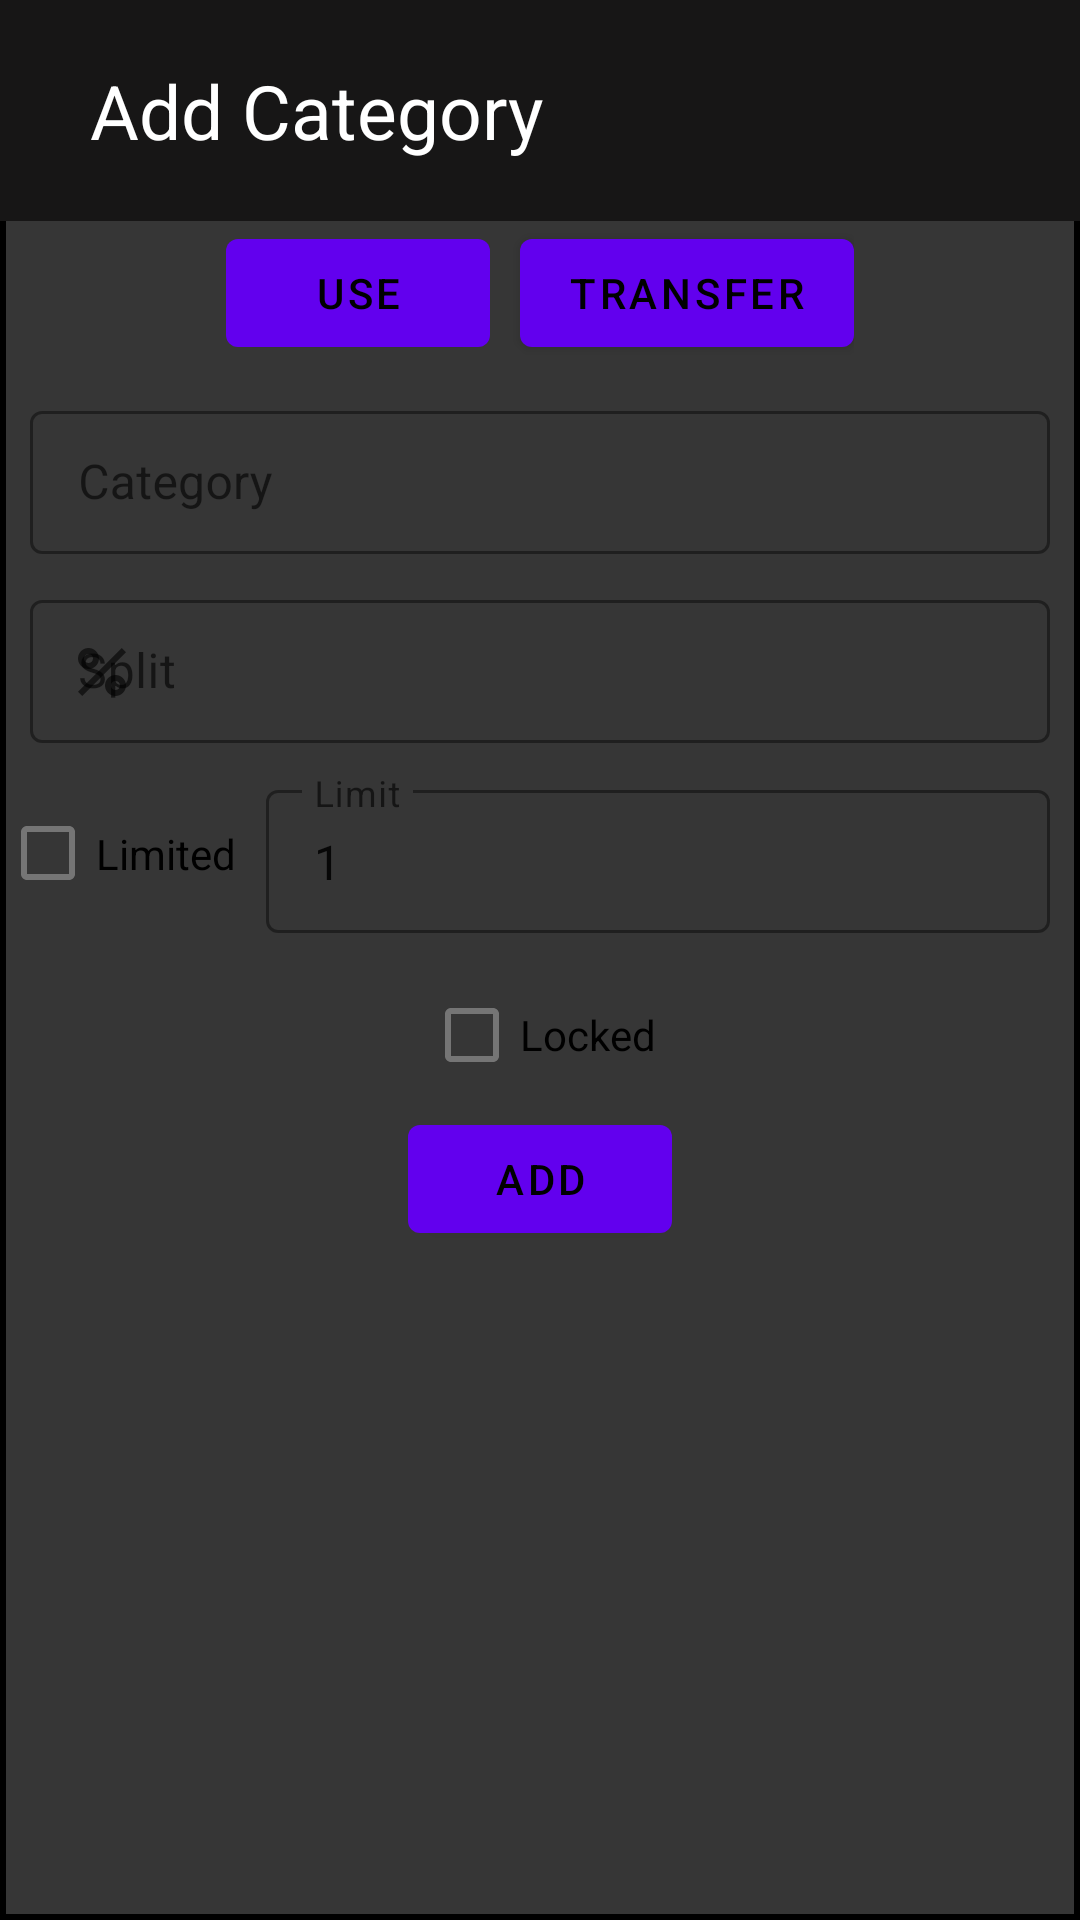

Produce the Android XML layout that renders to this screen, including the resource entries it uses.
<!-- AndroidManifest.xml: application theme Theme.BalanceManager -->
<!-- res/layout/category_app.xml -->
<?xml version="1.0" encoding="utf-8"?>
<androidx.constraintlayout.widget.ConstraintLayout xmlns:android="http://schemas.android.com/apk/res/android"
    xmlns:app="http://schemas.android.com/apk/res-auto"
    xmlns:tools="http://schemas.android.com/tools"
    android:layout_width="match_parent"
    android:layout_height="match_parent"
    tools:context=".Activities.CategoryActivity"
    android:background="@drawable/border">

    <androidx.constraintlayout.widget.ConstraintLayout
        android:id="@+id/constraintLayout2"
        style="@style/title"
        android:layout_width="match_parent"
        android:layout_height="wrap_content"
        app:layout_constraintEnd_toEndOf="parent"
        app:layout_constraintStart_toStartOf="parent"
        app:layout_constraintTop_toTopOf="parent">

        <ImageButton
            android:id="@+id/btnDrawer"
            android:layout_width="wrap_content"
            android:layout_height="wrap_content"
            android:layout_marginLeft="10dp"
            android:background="@drawable/borderless"
            android:src="@drawable/baseline_view_headline_24"
            app:layout_constraintBottom_toBottomOf="parent"
            app:layout_constraintStart_toStartOf="parent"
            app:layout_constraintTop_toTopOf="parent" />

        <TextView
            android:id="@+id/tvTitle"
            android:layout_width="wrap_content"
            android:layout_height="wrap_content"
            android:padding="10dp"
            android:text="Add Category"
            android:textColor="@color/white"
            android:textSize="25sp"
            app:layout_constraintStart_toEndOf="@+id/btnDrawer"
            app:layout_constraintTop_toTopOf="parent" />
    </androidx.constraintlayout.widget.ConstraintLayout>

    <LinearLayout
        android:id="@+id/linearLayout2"
        android:layout_width="wrap_content"
        android:layout_height="wrap_content"
        android:orientation="horizontal"
        app:layout_constraintEnd_toEndOf="parent"
        app:layout_constraintStart_toStartOf="parent"
        app:layout_constraintTop_toBottomOf="@+id/constraintLayout2">

        <Button
            android:id="@+id/btnUse"
            android:layout_width="wrap_content"
            android:layout_height="wrap_content"
            android:layout_marginRight="10dp"
            android:text="Use" />

        <Button
            android:id="@+id/btnTransfer"
            android:layout_width="wrap_content"
            android:layout_height="wrap_content"
            android:text="Transfer" />
    </LinearLayout>

    <com.google.android.material.textfield.TextInputLayout
        android:id="@+id/tilCategory"
        style="@style/InputStyle"
        android:layout_width="match_parent"
        android:layout_height="wrap_content"
        android:hint="Category"
        app:layout_constraintEnd_toEndOf="parent"
        app:layout_constraintStart_toStartOf="parent"
        app:layout_constraintTop_toBottomOf="@+id/linearLayout2">

        <com.google.android.material.textfield.TextInputEditText
            android:id="@+id/tietCategory"
            android:layout_width="match_parent"
            android:layout_height="wrap_content"
            android:inputType="text" />

    </com.google.android.material.textfield.TextInputLayout>

    <com.google.android.material.textfield.TextInputLayout
        android:id="@+id/tilSplit"
        style="@style/InputStyle"
        android:layout_width="match_parent"
        android:layout_height="wrap_content"
        android:hint="Split"
        app:startIconDrawable="@drawable/baseline_percent_24"
        app:layout_constraintEnd_toEndOf="parent"
        app:layout_constraintStart_toStartOf="parent"
        app:layout_constraintTop_toBottomOf="@+id/tilCategory">

        <com.google.android.material.textfield.TextInputEditText
            android:id="@+id/tietSplit"
            android:layout_width="match_parent"
            android:layout_height="wrap_content"
            android:inputType="numberDecimal" />

    </com.google.android.material.textfield.TextInputLayout>

    <LinearLayout
        android:id="@+id/linearLayout"
        android:layout_width="match_parent"
        android:layout_height="wrap_content"
        android:orientation="horizontal"
        app:layout_constraintTop_toBottomOf="@+id/tilSplit">

        <CheckBox
            android:id="@+id/cbLimited"
            android:layout_width="wrap_content"
            android:layout_height="match_parent"
            android:text="Limited" />

        <com.google.android.material.textfield.TextInputLayout
            android:id="@+id/tilLimit"
            style="@style/InputStyle"
            android:layout_width="match_parent"
            android:layout_height="match_parent"
            android:hint="Limit"
            app:layout_constraintEnd_toEndOf="parent"
            app:layout_constraintStart_toEndOf="@+id/cbLimited"
            app:layout_constraintTop_toBottomOf="@+id/tilSplit">

            <com.google.android.material.textfield.TextInputEditText
                android:id="@+id/tietLimit"
                android:text="1"
                android:layout_width="match_parent"
                android:layout_height="wrap_content"
                android:inputType="numberDecimal" />

        </com.google.android.material.textfield.TextInputLayout>
    </LinearLayout>

    <CheckBox
        android:id="@+id/cbLocked"
        android:layout_width="wrap_content"
        android:layout_height="wrap_content"
        android:text="Locked"
        app:layout_constraintEnd_toEndOf="parent"
        app:layout_constraintStart_toStartOf="parent"
        app:layout_constraintTop_toBottomOf="@+id/linearLayout" />

    <Button
        android:id="@+id/btnAdd"
        android:layout_width="wrap_content"
        android:layout_height="wrap_content"
        android:text="Add"
        app:layout_constraintEnd_toEndOf="parent"
        app:layout_constraintStart_toStartOf="parent"
        app:layout_constraintTop_toBottomOf="@+id/cbLocked" />

</androidx.constraintlayout.widget.ConstraintLayout>
<!-- resources referenced by this layout -->
<resources>
  <color name="white">#FFFFFFFF</color>
  <!-- drawable baseline_percent_24 (drawable) -->
  <vector android:height="24dp" android:tint="#7C1AD5"
      android:viewportHeight="24" android:viewportWidth="24"
      android:width="24dp" xmlns:android="http://schemas.android.com/apk/res/android">
      <path android:fillColor="@android:color/white" android:pathData="M7.5,11C9.43,11 11,9.43 11,7.5S9.43,4 7.5,4S4,5.57 4,7.5S5.57,11 7.5,11zM7.5,6C8.33,6 9,6.67 9,7.5S8.33,9 7.5,9S6,8.33 6,7.5S6.67,6 7.5,6z"/>
      <path android:fillColor="@android:color/white" android:pathData="M4.0025,18.5831l14.5875,-14.5875l1.4142,1.4142l-14.5875,14.5875z"/>
      <path android:fillColor="@android:color/white" android:pathData="M16.5,13c-1.93,0 -3.5,1.57 -3.5,3.5s1.57,3.5 3.5,3.5s3.5,-1.57 3.5,-3.5S18.43,13 16.5,13zM16.5,18c-0.83,0 -1.5,-0.67 -1.5,-1.5s0.67,-1.5 1.5,-1.5s1.5,0.67 1.5,1.5S17.33,18 16.5,18z"/>
  </vector>
  <!-- drawable border (drawable) -->
  <shape
      xmlns:android="http://schemas.android.com/apk/res/android"
      android:shape= "rectangle">
      <solid android:color="#363636"/>
      <stroke android:width="2dp" android:color="#000000"/>
  </shape>
  <style name="InputStyle" parent="Widget.MaterialComponents.TextInputLayout.OutlinedBox.Dense">
          <item name="android:layout_margin">10dp</item>
          <item name="boxStrokeColor">@color/neutral</item>
          <item name="strokeColor">@color/neutral</item>
          <item name="color">@color/neutral</item>
          <item name="android:textColor">@color/neutral</item>
      </style>
  <style name="title">
          <item name="android:layout_width">match_parent</item>
          <item name="android:layout_height">wrap_content</item>
          <item name="android:padding">10dp</item>
          <item name="android:background">#171616</item>
          <item name="android:textAlignment">center</item>
          <item name="android:textColor">@color/white</item>
          <item name="android:textSize">25sp</item>
      </style>
  <style name="Theme.BalanceManager" parent="Theme.MaterialComponents.DayNight.DarkActionBar">
          <item name="android:layoutDirection">ltr</item>
          <item name="colorPrimary">@color/primary</item>
          <item name="colorPrimaryVariant">@color/primaryVariant</item>
          <item name="colorOnPrimary">@color/colorOnPrimary</item>
          <item name="colorSecondary">@color/secondary</item>
          <item name="colorSecondaryVariant">@color/secondaryVariant</item>
          <item name="colorOnSecondary">@color/colorOnPrimary</item>
          <item name="android:statusBarColor">?attr/colorPrimaryVariant</item>
      </style>
  <color name="neutral">#6B2F9F</color>
  <color name="primary">#FF6200EE</color>
  <color name="primaryVariant">#FF3700B3</color>
  <color name="colorOnPrimary">#FF000000</color>
  <color name="secondary">#FF03DAC5</color>
  <color name="secondaryVariant">#FF018786</color>
</resources>
